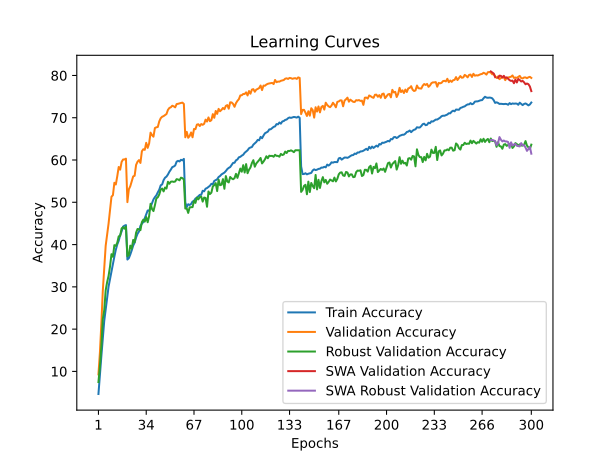

The data file committed next to this chart (first rows):
time; train_accuracy; train_loss; valid_accuracy; valid_loss; valid_accuracy_robust; valid_accuracy_swa; valid_accuracy_robust_swa
51,9946; 4,6540; 4,4001; 9,2900; 4,0738; 7,4759; 9,2900; 7,4759
102,4729; 9,2520; 4,1553; 14,3800; 3,8295; 11,1448; 14,3800; 11,1448
153,5758; 13,5340; 3,9273; 21,2200; 3,5569; 15,8621; 21,2200; 15,8621
205,1392; 17,9540; 3,7370; 28,9900; 3,2511; 22,3655; 28,9900; 22,3655
255,6923; 21,9320; 3,5611; 34,1100; 3,0179; 24,4690; 34,1100; 24,4690
306,9067; 24,7380; 3,4353; 39,7300; 2,7926; 29,1793; 39,7300; 29,1793
356,9651; 27,4060; 3,3282; 42,2300; 2,7195; 31,1103; 42,2300; 31,1103
407,5613; 30,0640; 3,2349; 44,9800; 2,6032; 32,5931; 44,9800; 32,5931
458,4394; 31,8580; 3,1492; 48,1900; 2,5363; 34,8138; 48,1900; 34,8138
509,4750; 33,8120; 3,0794; 51,3200; 2,4099; 37,7241; 51,3200; 37,7241
559,5256; 35,3820; 3,0243; 51,6800; 2,4466; 37,1103; 51,6800; 37,1103
609,2603; 37,1600; 2,9556; 54,6200; 2,3115; 39,8621; 54,6200; 39,8621
660,8335; 38,7820; 2,9042; 54,2100; 2,3845; 39,6897; 54,2100; 39,6897
710,1690; 40,0260; 2,8536; 56,1700; 2,2883; 40,4345; 56,1700; 40,4345
760,9925; 40,8980; 2,8065; 58,3500; 2,2172; 41,9448; 58,3500; 41,9448
811,4503; 42,2200; 2,7686; 57,7200; 2,2193; 42,0552; 57,7200; 42,0552
862,0220; 43,1040; 2,7377; 59,5500; 2,1813; 43,8207; 59,5500; 43,8207
911,9950; 44,2440; 2,7105; 60,1200; 2,1619; 44,0897; 60,1200; 44,0897
961,5957; 44,4740; 2,6906; 60,1400; 2,1740; 43,7517; 60,1400; 43,7517
1011,7959; 44,6060; 2,6887; 60,3200; 2,1534; 44,2552; 60,3200; 44,2552
1062,0384; 36,4600; 2,9799; 50,0400; 2,4901; 37,2345; 50,0400; 37,2345
1111,9695; 36,7860; 2,9696; 53,0700; 2,4010; 37,5379; 53,0700; 37,5379
1162,0365; 37,6540; 2,9332; 53,8100; 2,3544; 39,7517; 53,8100; 39,7517
1212,4443; 38,6480; 2,8949; 54,9500; 2,3544; 39,0483; 54,9500; 39,0483
1262,6790; 39,7600; 2,8688; 56,1300; 2,3034; 41,0966; 56,1300; 41,0966
1311,8087; 40,4660; 2,8293; 56,2800; 2,2965; 40,5448; 56,2800; 40,5448
1362,7679; 41,6620; 2,7940; 58,8400; 2,2046; 42,8207; 58,8400; 42,8207
1414,0807; 42,5560; 2,7606; 59,6000; 2,1495; 43,6828; 59,6000; 43,6828
1467,6027; 43,0860; 2,7398; 59,9800; 2,1457; 43,6345; 59,9800; 43,6345
1517,4513; 44,4140; 2,7013; 59,3100; 2,1804; 43,4069; 59,3100; 43,4069
1569,0135; 44,9480; 2,6733; 62,0700; 2,0943; 45,3103; 62,0700; 45,3103
1620,6121; 45,3240; 2,6570; 62,5600; 2,1215; 45,8966; 62,5600; 45,8966
1673,2777; 46,2180; 2,6306; 62,4100; 2,0950; 45,4276; 62,4100; 45,4276
1726,6306; 47,0460; 2,6025; 64,0700; 2,0669; 46,5172; 64,0700; 46,5172
1778,0511; 48,0580; 2,5722; 62,8700; 2,1020; 45,2828; 62,8700; 45,2828
1832,6304; 47,9880; 2,5612; 63,9000; 2,0788; 46,7103; 63,9000; 46,7103
1884,2580; 48,8540; 2,5357; 66,4800; 2,0158; 49,6552; 66,4800; 49,6552
1936,0818; 49,7940; 2,5079; 65,8900; 2,0384; 48,4069; 65,8900; 48,4069
1988,4234; 50,6780; 2,4770; 65,5200; 2,0172; 47,9241; 65,5200; 47,9241
2041,4479; 51,2260; 2,4538; 67,5700; 1,9527; 49,3034; 67,5700; 49,3034
2094,7606; 51,6360; 2,4414; 67,7400; 1,9352; 50,9241; 67,7400; 50,9241
2146,4939; 52,3520; 2,4208; 67,8200; 1,9400; 51,1862; 67,8200; 51,1862
2198,3344; 52,9780; 2,3931; 69,1400; 1,9058; 51,8483; 69,1400; 51,8483
2249,3479; 54,0180; 2,3667; 69,8900; 1,8943; 53,0069; 69,8900; 53,0069
2301,3837; 54,2220; 2,3441; 70,2400; 1,8825; 53,2552; 70,2400; 53,2552
2352,9792; 55,2440; 2,3184; 70,3900; 1,8805; 52,5793; 70,3900; 52,5793
2405,3953; 55,8180; 2,3062; 70,6300; 1,8761; 53,4966; 70,6300; 53,4966
2457,1870; 56,0780; 2,2831; 70,8800; 1,8675; 53,2483; 70,8800; 53,2483
2508,4220; 56,5820; 2,2704; 71,8600; 1,8344; 54,8552; 71,8600; 54,8552
2560,3609; 57,2300; 2,2493; 72,3200; 1,8155; 54,3862; 72,3200; 54,3862
2613,6589; 57,7340; 2,2371; 72,4800; 1,8197; 54,8759; 72,4800; 54,8759
2665,6162; 58,3200; 2,2157; 72,8500; 1,8046; 54,9172; 72,8500; 54,9172
2718,9314; 58,4640; 2,2055; 72,7000; 1,8031; 54,8345; 72,7000; 54,8345
2772,3996; 58,7100; 2,1966; 72,4600; 1,8251; 54,9172; 72,4600; 54,9172
2825,8411; 59,6160; 2,1692; 73,2300; 1,7940; 55,4759; 73,2300; 55,4759
2877,7938; 59,8080; 2,1647; 73,3000; 1,8131; 55,3931; 73,3000; 55,3931
2930,5552; 59,6620; 2,1707; 73,4100; 1,8144; 55,2000; 73,4100; 55,2000
2981,1649; 60,0540; 2,1528; 73,5000; 1,7853; 55,8276; 73,5000; 55,8276
3033,7001; 59,9220; 2,1572; 73,5800; 1,7973; 55,7172; 73,5800; 55,7172
3085,2000; 60,2700; 2,1559; 73,2700; 1,7933; 55,3862; 73,2700; 55,3862
... 240 more rows
